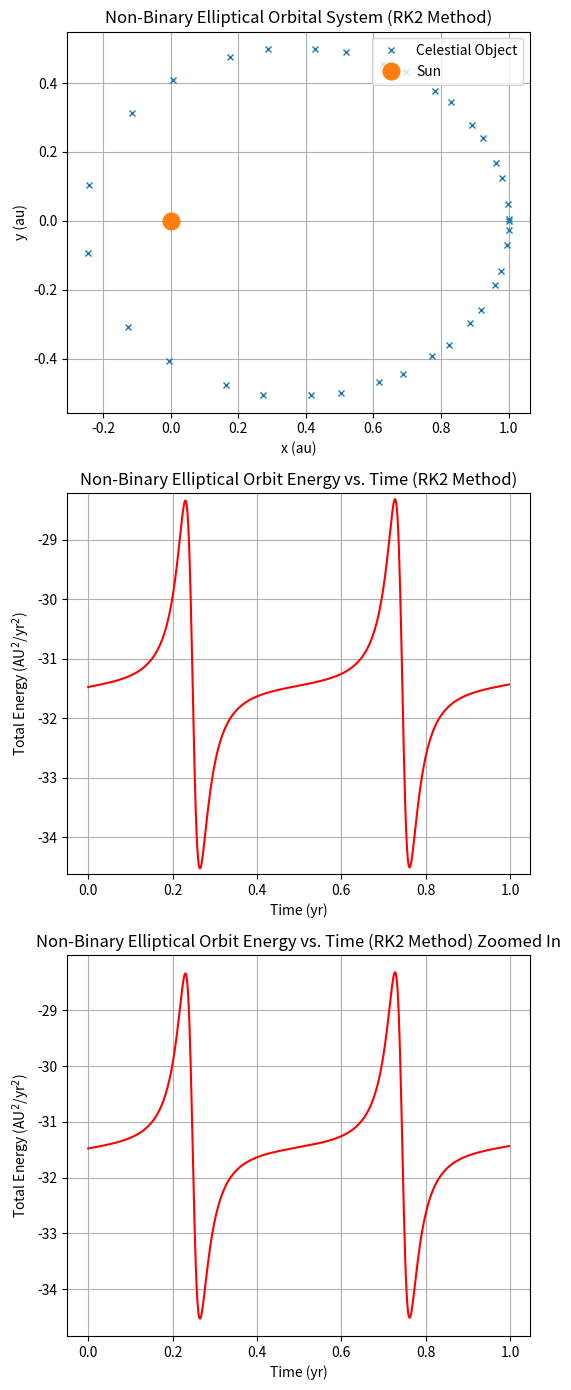

Write Python code to recreate this figure.
# [markdown]
# ## The 2nd Order Runge-Kutta Method of Non-Binary Orbital System

# import the packages
import numpy as np
import matplotlib.pyplot as plt

# the constants

G = 4*(np.pi**2) # gravitational constant units: AU^3/yr^2
M = 1 # solar mass ... makes equations easier
R = 1 # AU for circular orbits

# initialising variables / initial conditions

# initial position = x0 and y0 (in AU)
# initial velocity = v_x and v_y (in AU/yr)

# initial position
x0 = 1
y0 = 0

# initial velocity
v_x = 0
v_y = 4 # value to change

# Using Kepler's Third Law, the equation of a period of a circular orbit is

T = np.sqrt(((4*(np.pi**2))/G*M)*R**3)

# the time step - small iteration for the loop to show the approximate motion at that time for that x amount of time

dt = 0.0015 # value to change
step = int(T/dt)    # how many years iteration

# to store the trajectories, use arrays
xvalues = [x0]
yvalues = [y0]

# initialise the variables so that it uses after the ones stored in the array
x = x0
y = y0

# to be used when the volecity is getting updated
vx = v_x
vy = v_y

energies = []
times = []

# for using the 2nd Runge Kutta method

# the derivatives
def derivatives(x, y, vx, vy):
    r = np.sqrt(x**2 + y**2) # distance from the Sun circular orbit and modulus
    dxdt, dydt = vx, vy
    ax, ay = -(G*M*x)/(r**3), -(G*M*y)/(r**3) # acceleration in the x and y direction
    return dxdt, dydt, ax, ay

# the loop
for i in range(step):
    k1_x, k1_y, k1_vx, k1_vy = derivatives(x, y, vx, vy) # obtaining the slopes of the functions
    r = np.sqrt(x**2 + y**2) # distance from the Sun circular orbit and modulus

    # midpoint calculations
    x_mid = x + (0.5*dt*k1_x)
    y_mid = y + (0.5*dt*k1_y)
    vx_mid = vx + (0.5*dt*k1_vx)
    vy_mid = vy + (0.5*dt*k1_vy)

    # slope at midpoint (RK2)
    k2_x, k2_y, k2_vx, k2_vy = derivatives(x_mid, y_mid, vx_mid, vy_mid) # obtaining the slopes of the midpoints

    # updating the solution
    x = x + (dt*k2_x)
    y = y + (dt*k2_y)
    vx = vx + (dt*k2_vx)
    vy = vy + (dt*k2_vy)

    # snapshot interval
    snap = 20   # value to change
    if i % snap == 0:
        xvalues.append(x)
        yvalues.append(y)
        
    # computing the total energy of the orbit
    # KE + PE = total energy of the body in orbit

    KE = 0.5*(1)*(vx**2 + vy**2)
    PE = -G*M/r

    E = KE + PE
    energies.append(E)
    times.append(i*dt)

plt.figure(figsize=(5.5,14))

# plotting the graph
plt.subplot(3,1,1)
plt.plot(xvalues, yvalues, 'x', markersize = 5, label = "Celestial Object")
plt.plot(0, 0, "o", markersize = 12, label = "Sun")   # the Sun marker
plt.title('Non-Binary Elliptical Orbital System (RK2 Method)')
plt.xlabel("x (au)")
plt.ylabel("y (au)")
plt.legend(loc='upper right')
plt.grid()

# energy time graph
plt.subplot(3,1,2)
plt.plot(times, energies, color='red')
plt.ylim(min(energies)-0.1, max(energies)+0.1)
plt.title('Non-Binary Elliptical Orbit Energy vs. Time (RK2 Method)')
plt.xlabel("Time (yr)")
plt.ylabel("Total Energy (AU$^2$/yr$^2$)")
plt.grid()

# energy time plot zoomed in
plt.subplot(3,1,3)
plt.plot(times, energies, color='red')
plt.title('Non-Binary Elliptical Orbit Energy vs. Time (RK2 Method) Zoomed In')
plt.xlabel("Time (yr)")
plt.ylabel("Total Energy (AU$^2$/yr$^2$)")
plt.grid()

plt.tight_layout()